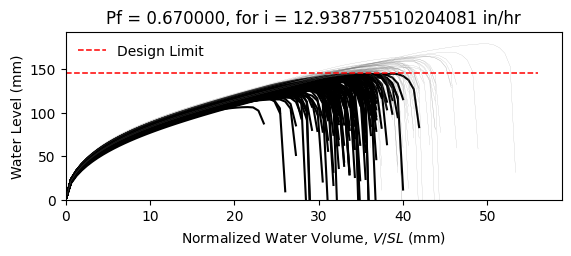

The data file committed next to this chart (first rows):
W10X12, L = 360.0 in, slope = 0.020833333333333332 in/in, dead load = 6.944444444444444e-05 kip/in…
zwlim AISC Appendix 2, zwlim DAMP, zwlim Proposed for ASCE 7, zwlim Neglect Ponding, dhnom Denver, dhnom New York, dhnom New Orleans, dh Denver, dh New York, dh New Orleans, dmax
4.472, 3.396, 4.412, 7.15, 0.4659, 0.4659, 0.4659, 2.788, 2.788, 2.788, 5.617, Fail, 
4.472, 3.396, 4.412, 7.15, 0.4659, 0.4659, 0.4659, 2.788, 2.788, 2.788, 5.235, Fail, 
4.472, 3.396, 4.412, 7.15, 0.4659, 0.4659, 0.4659, 2.788, 2.788, 2.788, 5.324, Fail, 
4.472, 3.396, 4.412, 7.15, 0.4659, 0.4659, 0.4659, 2.788, 2.788, 2.788, 6.076, Safe, 
4.472, 3.396, 4.412, 7.15, 0.4659, 0.4659, 0.4659, 2.788, 2.788, 2.788, 4.714, Fail, 
4.472, 3.396, 4.412, 7.15, 0.4659, 0.4659, 0.4659, 2.788, 2.788, 2.788, 7.062, Safe, 
4.472, 3.396, 4.412, 7.15, 0.4659, 0.4659, 0.4659, 2.788, 2.788, 2.788, 5.48, Fail, 
4.472, 3.396, 4.412, 7.15, 0.4659, 0.4659, 0.4659, 2.788, 2.788, 2.788, 5.068, Fail, 
4.472, 3.396, 4.412, 7.15, 0.4659, 0.4659, 0.4659, 2.788, 2.788, 2.788, 5.786, Safe, 
4.472, 3.396, 4.412, 7.15, 0.4659, 0.4659, 0.4659, 2.788, 2.788, 2.788, 5.418, Fail, 
4.472, 3.396, 4.412, 7.15, 0.4659, 0.4659, 0.4659, 2.788, 2.788, 2.788, 4.627, Fail, 
4.472, 3.396, 4.412, 7.15, 0.4659, 0.4659, 0.4659, 2.788, 2.788, 2.788, 4.621, Fail, 
4.472, 3.396, 4.412, 7.15, 0.4659, 0.4659, 0.4659, 2.788, 2.788, 2.788, 6.094, Safe, 
4.472, 3.396, 4.412, 7.15, 0.4659, 0.4659, 0.4659, 2.788, 2.788, 2.788, 5.196, Fail, 
4.472, 3.396, 4.412, 7.15, 0.4659, 0.4659, 0.4659, 2.788, 2.788, 2.788, 5.792, Safe, 
4.472, 3.396, 4.412, 7.15, 0.4659, 0.4659, 0.4659, 2.788, 2.788, 2.788, 5.464, Fail, 
4.472, 3.396, 4.412, 7.15, 0.4659, 0.4659, 0.4659, 2.788, 2.788, 2.788, 5.602, Fail, 
4.472, 3.396, 4.412, 7.15, 0.4659, 0.4659, 0.4659, 2.788, 2.788, 2.788, 6.205, Safe, 
4.472, 3.396, 4.412, 7.15, 0.4659, 0.4659, 0.4659, 2.788, 2.788, 2.788, 5.188, Fail, 
4.472, 3.396, 4.412, 7.15, 0.4659, 0.4659, 0.4659, 2.788, 2.788, 2.788, 5.538, Fail, 
4.472, 3.396, 4.412, 7.15, 0.4659, 0.4659, 0.4659, 2.788, 2.788, 2.788, 4.986, Fail, 
4.472, 3.396, 4.412, 7.15, 0.4659, 0.4659, 0.4659, 2.788, 2.788, 2.788, 5.866, Safe, 
4.472, 3.396, 4.412, 7.15, 0.4659, 0.4659, 0.4659, 2.788, 2.788, 2.788, 5.539, Fail, 
4.472, 3.396, 4.412, 7.15, 0.4659, 0.4659, 0.4659, 2.788, 2.788, 2.788, 5.525, Fail, 
4.472, 3.396, 4.412, 7.15, 0.4659, 0.4659, 0.4659, 2.788, 2.788, 2.788, 5.52, Fail, 
4.472, 3.396, 4.412, 7.15, 0.4659, 0.4659, 0.4659, 2.788, 2.788, 2.788, 4.899, Fail, 
4.472, 3.396, 4.412, 7.15, 0.4659, 0.4659, 0.4659, 2.788, 2.788, 2.788, 5.889, Safe, 
4.472, 3.396, 4.412, 7.15, 0.4659, 0.4659, 0.4659, 2.788, 2.788, 2.788, 5.33, Fail, 
4.472, 3.396, 4.412, 7.15, 0.4659, 0.4659, 0.4659, 2.788, 2.788, 2.788, 5.206, Fail, 
4.472, 3.396, 4.412, 7.15, 0.4659, 0.4659, 0.4659, 2.788, 2.788, 2.788, 6.003, Safe, 
4.472, 3.396, 4.412, 7.15, 0.4659, 0.4659, 0.4659, 2.788, 2.788, 2.788, 5.985, Safe, 
4.472, 3.396, 4.412, 7.15, 0.4659, 0.4659, 0.4659, 2.788, 2.788, 2.788, 5.64, Fail, 
4.472, 3.396, 4.412, 7.15, 0.4659, 0.4659, 0.4659, 2.788, 2.788, 2.788, 5.282, Fail, 
4.472, 3.396, 4.412, 7.15, 0.4659, 0.4659, 0.4659, 2.788, 2.788, 2.788, 6.132, Safe, 
4.472, 3.396, 4.412, 7.15, 0.4659, 0.4659, 0.4659, 2.788, 2.788, 2.788, 5.81, Safe, 
4.472, 3.396, 4.412, 7.15, 0.4659, 0.4659, 0.4659, 2.788, 2.788, 2.788, 5.166, Fail, 
4.472, 3.396, 4.412, 7.15, 0.4659, 0.4659, 0.4659, 2.788, 2.788, 2.788, 5.502, Fail, 
4.472, 3.396, 4.412, 7.15, 0.4659, 0.4659, 0.4659, 2.788, 2.788, 2.788, 5.872, Safe, 
4.472, 3.396, 4.412, 7.15, 0.4659, 0.4659, 0.4659, 2.788, 2.788, 2.788, 6.133, Safe, 
4.472, 3.396, 4.412, 7.15, 0.4659, 0.4659, 0.4659, 2.788, 2.788, 2.788, 4.682, Fail, 
4.472, 3.396, 4.412, 7.15, 0.4659, 0.4659, 0.4659, 2.788, 2.788, 2.788, 6.463, Safe, 
4.472, 3.396, 4.412, 7.15, 0.4659, 0.4659, 0.4659, 2.788, 2.788, 2.788, 5.453, Fail, 
4.472, 3.396, 4.412, 7.15, 0.4659, 0.4659, 0.4659, 2.788, 2.788, 2.788, 5.366, Fail, 
4.472, 3.396, 4.412, 7.15, 0.4659, 0.4659, 0.4659, 2.788, 2.788, 2.788, 5.622, Fail, 
4.472, 3.396, 4.412, 7.15, 0.4659, 0.4659, 0.4659, 2.788, 2.788, 2.788, 5.969, Safe, 
4.472, 3.396, 4.412, 7.15, 0.4659, 0.4659, 0.4659, 2.788, 2.788, 2.788, 5, Fail, 
4.472, 3.396, 4.412, 7.15, 0.4659, 0.4659, 0.4659, 2.788, 2.788, 2.788, 5.65, Fail, 
4.472, 3.396, 4.412, 7.15, 0.4659, 0.4659, 0.4659, 2.788, 2.788, 2.788, 5.046, Fail, 
4.472, 3.396, 4.412, 7.15, 0.4659, 0.4659, 0.4659, 2.788, 2.788, 2.788, 5.584, Fail, 
4.472, 3.396, 4.412, 7.15, 0.4659, 0.4659, 0.4659, 2.788, 2.788, 2.788, 5.098, Fail, 
4.472, 3.396, 4.412, 7.15, 0.4659, 0.4659, 0.4659, 2.788, 2.788, 2.788, 5.777, Safe, 
4.472, 3.396, 4.412, 7.15, 0.4659, 0.4659, 0.4659, 2.788, 2.788, 2.788, 4.58, Fail, 
4.472, 3.396, 4.412, 7.15, 0.4659, 0.4659, 0.4659, 2.788, 2.788, 2.788, 5.661, Fail, 
4.472, 3.396, 4.412, 7.15, 0.4659, 0.4659, 0.4659, 2.788, 2.788, 2.788, 5.279, Fail, 
4.472, 3.396, 4.412, 7.15, 0.4659, 0.4659, 0.4659, 2.788, 2.788, 2.788, 6.276, Safe, 
4.472, 3.396, 4.412, 7.15, 0.4659, 0.4659, 0.4659, 2.788, 2.788, 2.788, 4.928, Fail, 
4.472, 3.396, 4.412, 7.15, 0.4659, 0.4659, 0.4659, 2.788, 2.788, 2.788, 5.408, Fail, 
4.472, 3.396, 4.412, 7.15, 0.4659, 0.4659, 0.4659, 2.788, 2.788, 2.788, 5.051, Fail, 
4.472, 3.396, 4.412, 7.15, 0.4659, 0.4659, 0.4659, 2.788, 2.788, 2.788, 5.025, Fail, 
... 142 more rows
